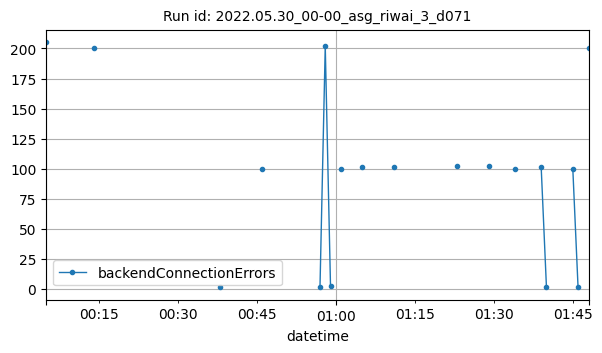

The file beside this chart, header and first rows:
datetime, backendConnectionErrors
2022-05-30T00:05:00Z, 205
2022-05-30T00:14:00Z, 200
2022-05-30T00:38:00Z, 1
2022-05-30T00:46:00Z, 100
2022-05-30T00:57:00Z, 1
2022-05-30T00:58:00Z, 202
2022-05-30T00:59:00Z, 2
2022-05-30T01:01:00Z, 100
2022-05-30T01:05:00Z, 101
2022-05-30T01:11:00Z, 101
2022-05-30T01:23:00Z, 102
2022-05-30T01:29:00Z, 102
2022-05-30T01:34:00Z, 100
2022-05-30T01:39:00Z, 101
2022-05-30T01:40:00Z, 1
2022-05-30T01:45:00Z, 100
2022-05-30T01:46:00Z, 1
2022-05-30T01:48:00Z, 200
